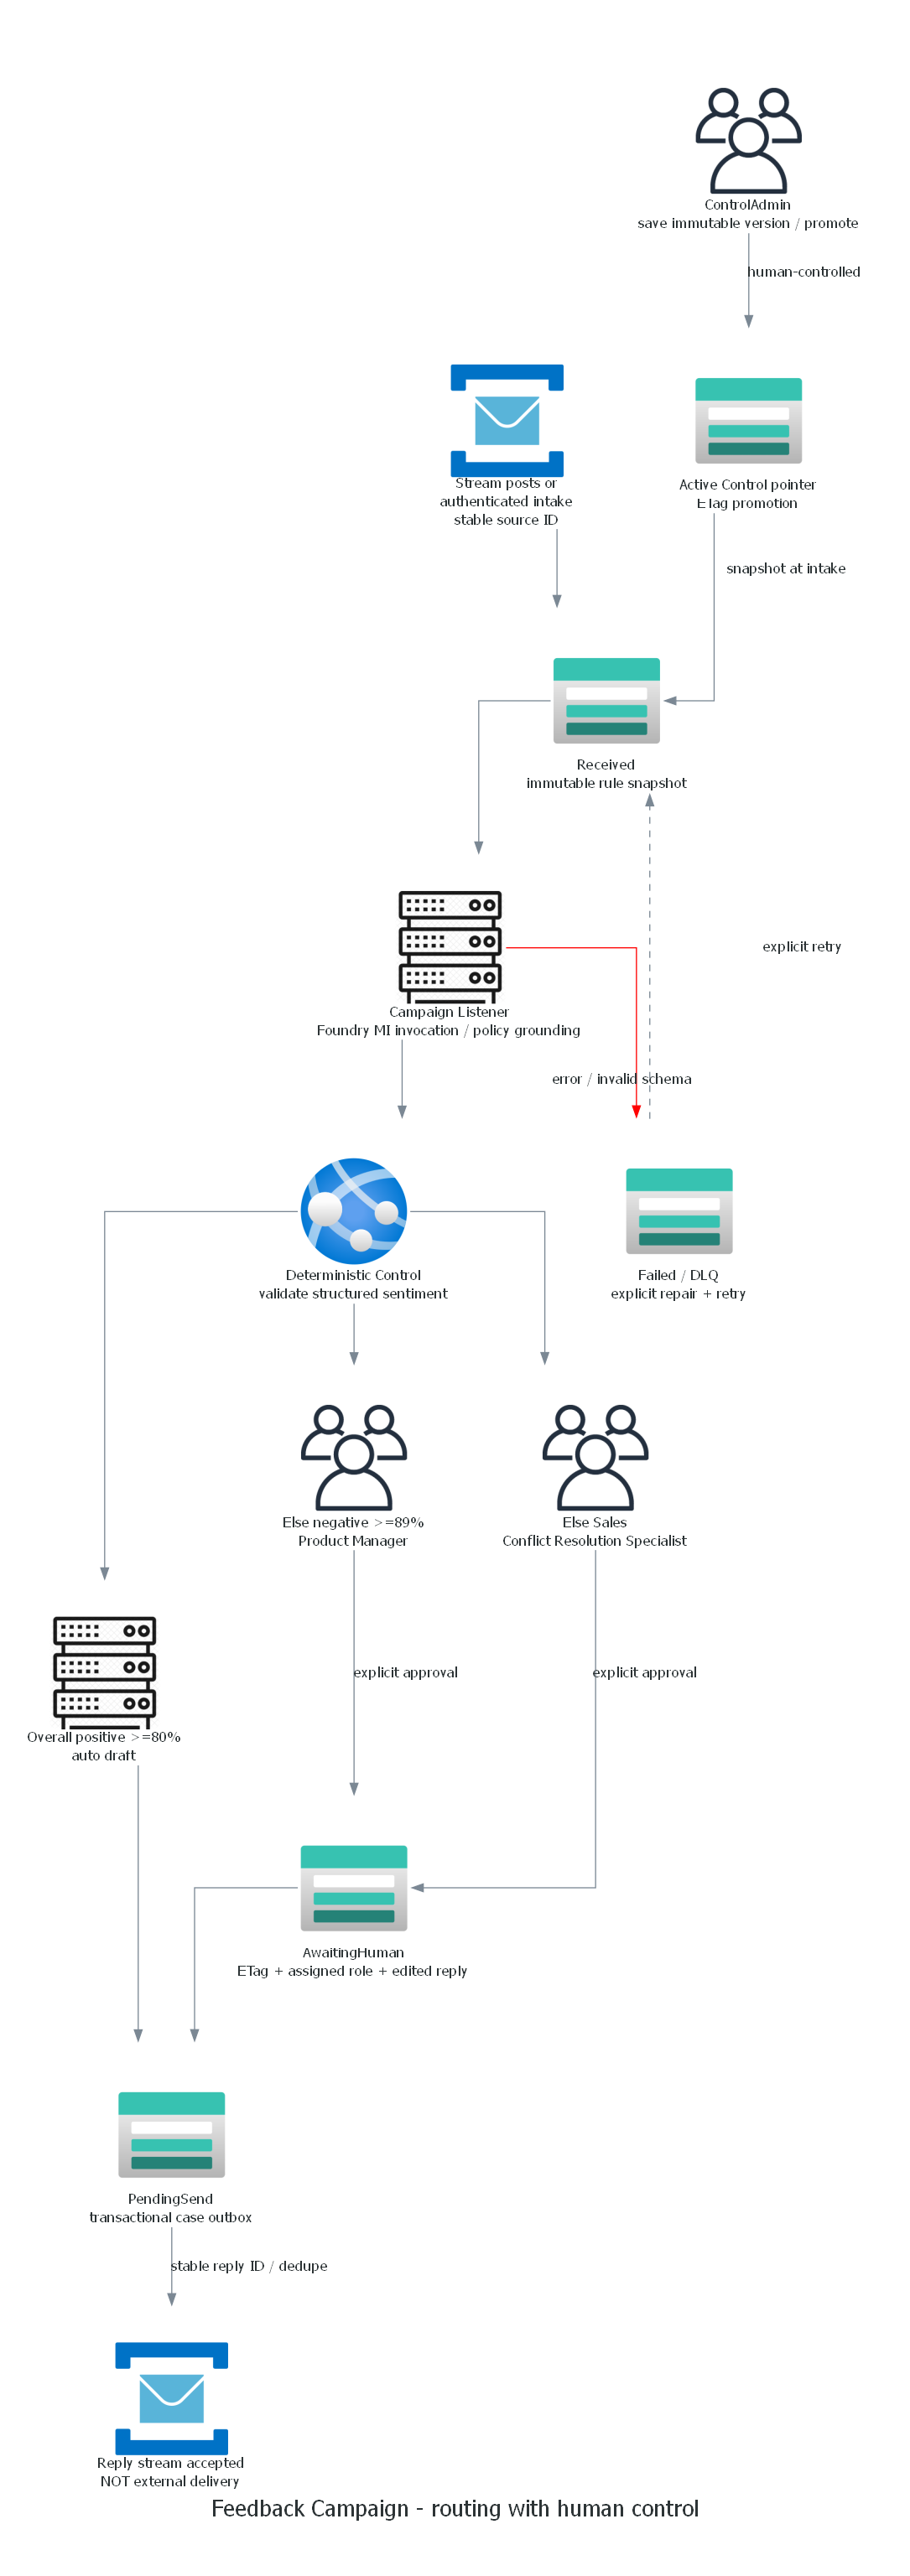

Recreate this plot in Python.
"""Reproducible routing and durable human checkpoint diagram."""
from pathlib import Path
from diagrams import Cluster, Diagram, Edge
from diagrams.azure.compute import AppServices
from diagrams.azure.integration import ServiceBus
from diagrams.azure.storage import StorageAccounts
from diagrams.generic.compute import Rack
from diagrams.onprem.client import Users

root = Path(__file__).resolve().parent
with Diagram("Feedback Campaign - routing with human control", show=False,
             filename=str(root / "04-runtime-diagram"), direction="TB",
             graph_attr={"fontsize": "20", "pad": "0.6", "nodesep": "1.6"}):
    intake = ServiceBus("Stream posts or\nauthenticated intake\nstable source ID")
    persisted = StorageAccounts("Received\nimmutable rule snapshot")
    agent = Rack("Campaign Listener\nFoundry MI invocation / policy grounding")
    control = AppServices("Deterministic Control\nvalidate structured sentiment")
    auto = Rack("Overall positive >=80%\nauto draft")
    pm = Users("Else negative >=89%\nProduct Manager")
    cr = Users("Else Sales\nConflict Resolution Specialist")
    gate = StorageAccounts("AwaitingHuman\nETag + assigned role + edited reply")
    outbox = StorageAccounts("PendingSend\ntransactional case outbox")
    replies = ServiceBus("Reply stream accepted\nNOT external delivery")
    failed = StorageAccounts("Failed / DLQ\nexplicit repair + retry")
    admin = Users("ControlAdmin\nsave immutable version / promote")
    rules = StorageAccounts("Active Control pointer\nETag promotion")
    intake >> persisted >> agent >> control
    rules >> Edge(label="snapshot at intake") >> persisted
    admin >> Edge(label="human-controlled") >> rules
    control >> auto >> outbox
    control >> [pm, cr]
    [pm, cr] >> Edge(label="explicit approval") >> gate >> outbox
    outbox >> Edge(label="stable reply ID / dedupe") >> replies
    agent >> Edge(label="error / invalid schema", color="red") >> failed
    failed >> Edge(label="explicit retry", style="dashed") >> persisted
